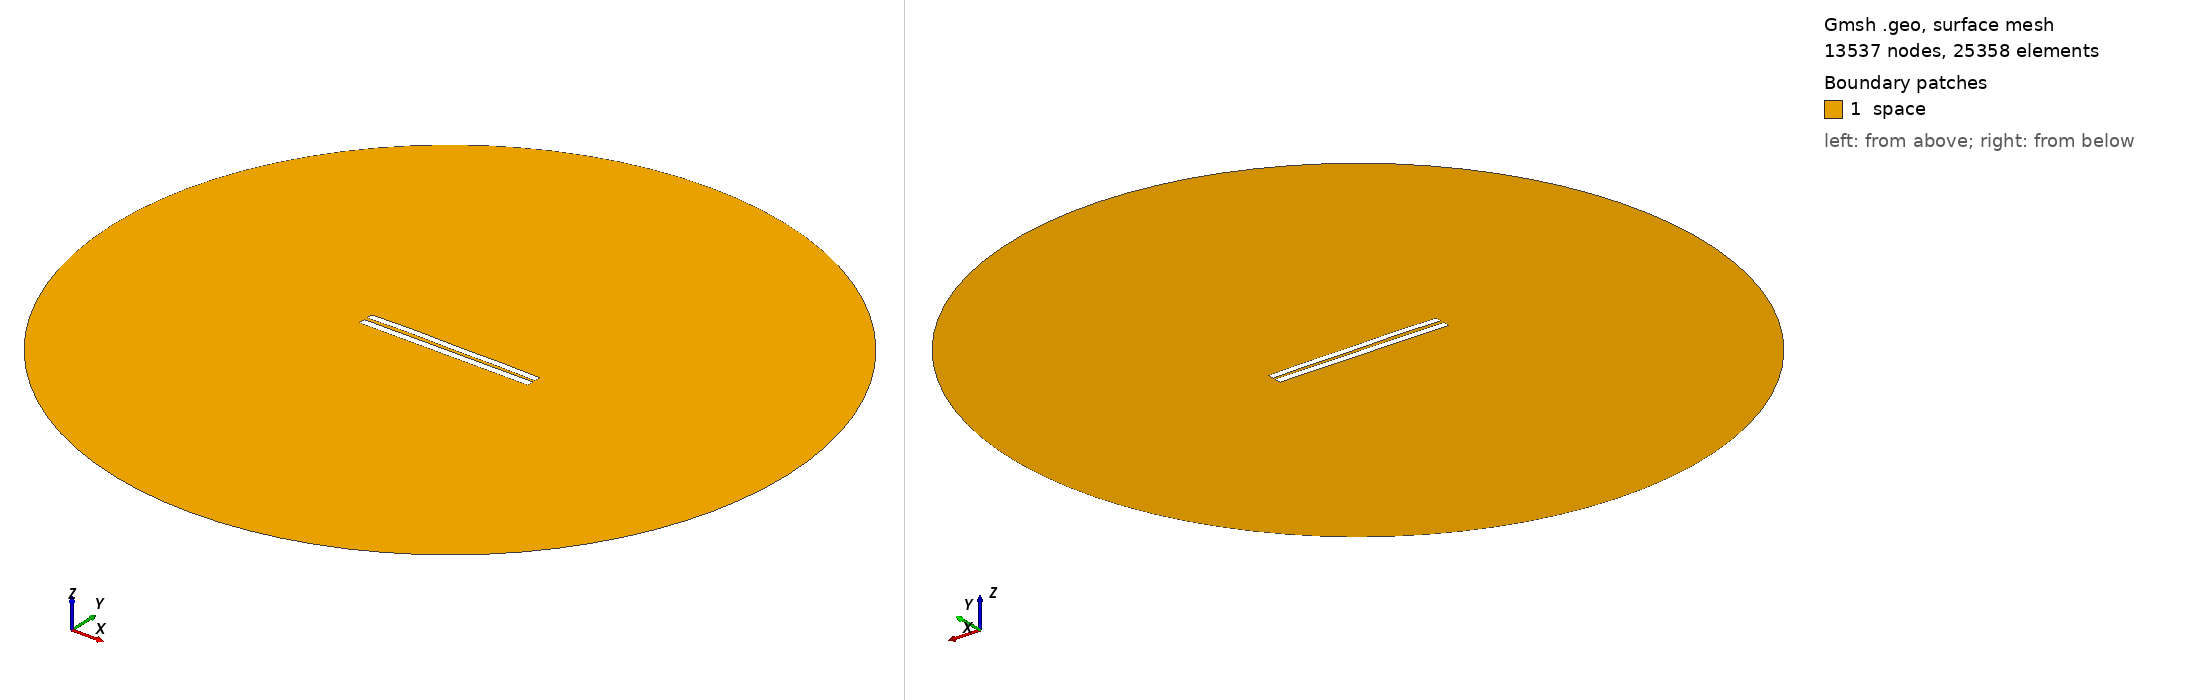

Gmsh geometry script, surface-meshed: 13537 nodes, 25358 surface elements. Boundary patches (legend numbers): 1 space. Left view from above one corner, right view from below the opposite corner. Legend entries are the model's physical surfaces. The drawing asked Gmsh for element sizes between 1% and 20% of the model's largest extent; the script's own settings can give other sizes.

=== 4495.geo (drawn) ===
//---------------------------------------
// Geometry kernel
//---------------------------------------

SetFactory("OpenCASCADE");



//---------------------------------------
// Parameters of the geometry
//---------------------------------------

// Overetch of the upper plate
overetch = 0.125;

// Distance between the plates
distance = 2.0;

// Discretization over the x axis (for the deformation)
nx = 50; 

// Length of the plate
L = 100 - overetch; 

// Number of modes
n = 4; 

// 1st mode coefficient
coeff(1) = -0.15;
beta(1) = 0.596864 * 3.1415926535 / L;

// 2nd mode coefficient
coeff(2) = 0.15;
beta(2) = 1.49418 * 3.1415926535 / L;

// 3rd mode coefficient
coeff(3) = 0.07499999999999998;
beta(3) = 2.50025 * 3.1415926535 / L;

// 4th mode coefficient
coeff(4) = 0.15;
beta(4) = 3.49999 * 3.1415926535 / L;



//---------------------------------------
// Upper plate (deformed rectangle)
//---------------------------------------

// Coordiantes of the upper plate
xmin = -50;
xmax = 50 - overetch;

// Height of the upper plate
yheight = 4 - 2 * overetch;

// Indexes of the points
UpperID[] = {};
LowerID[] = {};
LeftID[] = {};
RightID[] = {};

// Point index
p = 1;

// Horizontal edges
For i In {1:nx}
    x = xmin + (i-1)*(xmax - xmin)/(nx-1);

    y_bottom = distance / 2 + overetch;
    For j In {1:n}
        C = (Cosh(beta(j)*L) + Cos(beta(j)*L)) / (Sinh(beta(j)*L) + Sin(beta(j)*L));
        y_bottom  = y_bottom + coeff(j) * (Cosh(beta(j)*(x+50)) - Cos(beta(j)*(x+50)) - C * (Sinh(beta(j)*(x+50)) - Sin(beta(j)*(x+50))));
    EndFor

    y_top = y_bottom + yheight;

    Point(p) = {x, y_top, 0, 1.0};
    UpperID[i] = p;
    p = p + 1;

    Point(p) = {x, y_bottom, 0, 1.0};
    LowerID[i] = p;
    p = p + 1;
EndFor

// Create point lists
UpperPts[] = {}; LowerPts[] = {};
For i In {1:nx}
  UpperPts[] += {UpperID[i]};
  LowerPts[] += {LowerID[i]};
EndFor

// Build splines
Spline(1) = {UpperPts[]};
Spline(2) = {LowerPts[]};
Line(3) = {LowerPts[nx-1], UpperPts[nx-1]};
Line(4) = {LowerPts[0], UpperPts[0]};

// Build the plane surface
Curve Loop(1) = {2, 3, -1, -4};
Plane Surface(1) = {1};



//---------------------------------------
// Lower plate (rectangle)
//---------------------------------------

// Vertices
Point(1001) = {-50, -1, 0, 1.0};
Point(1002) = { 50, -1, 0, 1.0};
Point(1003) = { 50,  -5, 0, 1.0};
Point(1004) = {-50,  -5, 0, 1.0};

// Edges
Line(5) = {1001, 1002};
Line(6) = {1002, 1003};
Line(7) = {1003, 1004};
Line(8) = {1004, 1001};

// Plane surface
Line Loop(2) = {5, 6, 7, 8};
Plane Surface(2) = {2}; 



//---------------------------------------
// Outer (fictious) boundary
//---------------------------------------

// Points
Point(1005) = {0, 0, 0};       // Center
Point(1006) = {200, 0, 0};     // Start point
Point(1007) = {0, 200, 0};     // 90 degrees
Point(1008) = {-200, 0, 0};    // 180 degrees
Point(1009) = {0, -200, 0};    // 270 degrees

// Circle arcs (each needs start, center, end)
Circle(9) = {1006, 1005, 1007};
Circle(10) = {1007, 1005, 1008};
Circle(11) = {1008, 1005, 1009};
Circle(12) = {1009, 1005, 1006};

// Plane surface for the entire domain
Curve Loop(3) = {9, 10, 11, 12};
Surface(3) = {3};

// Subtract the plates from the whole domain to obtain the actual domain where we want to solve the equations
BooleanDifference{ Surface{3}; Delete; }{ Surface{1}; Surface{2}; Delete; }




//---------------------------------------
// Transfinite Lines/Curves
//---------------------------------------

// Set the number of points on the boundaries
r = 7;

// Plates
Transfinite Curve {1, 2} = 50*r Using Progression 1;
Transfinite Curve {3, 4} = 2*r Using Progression 1;
Transfinite Line {5, 7} = 50*r Using Progression 1;
Transfinite Line {6, 8} = 2*r Using Progression 1;

// Outer boundary
Transfinite Line {9, 10, 11, 12} = 20 Using Progression 1;



//---------------------------------------
// Physical groups
//---------------------------------------                

// Physical curves (boundaries)
Physical Line("force_segment", 10) = {2};
Physical Line("upper_plate", 11) = {1, 3, 4};
Physical Line("lower_plate", 12) = {5, 6, 7, 8};
Physical Line("boundary", 20) = {9, 10, 11, 12};

// Physical Surfaces
Physical Surface("space", 30) = {3};



//---------------------------------------
// 6. Generate the Mesh
//---------------------------------------

// 2D mesh generation
Mesh 2;
